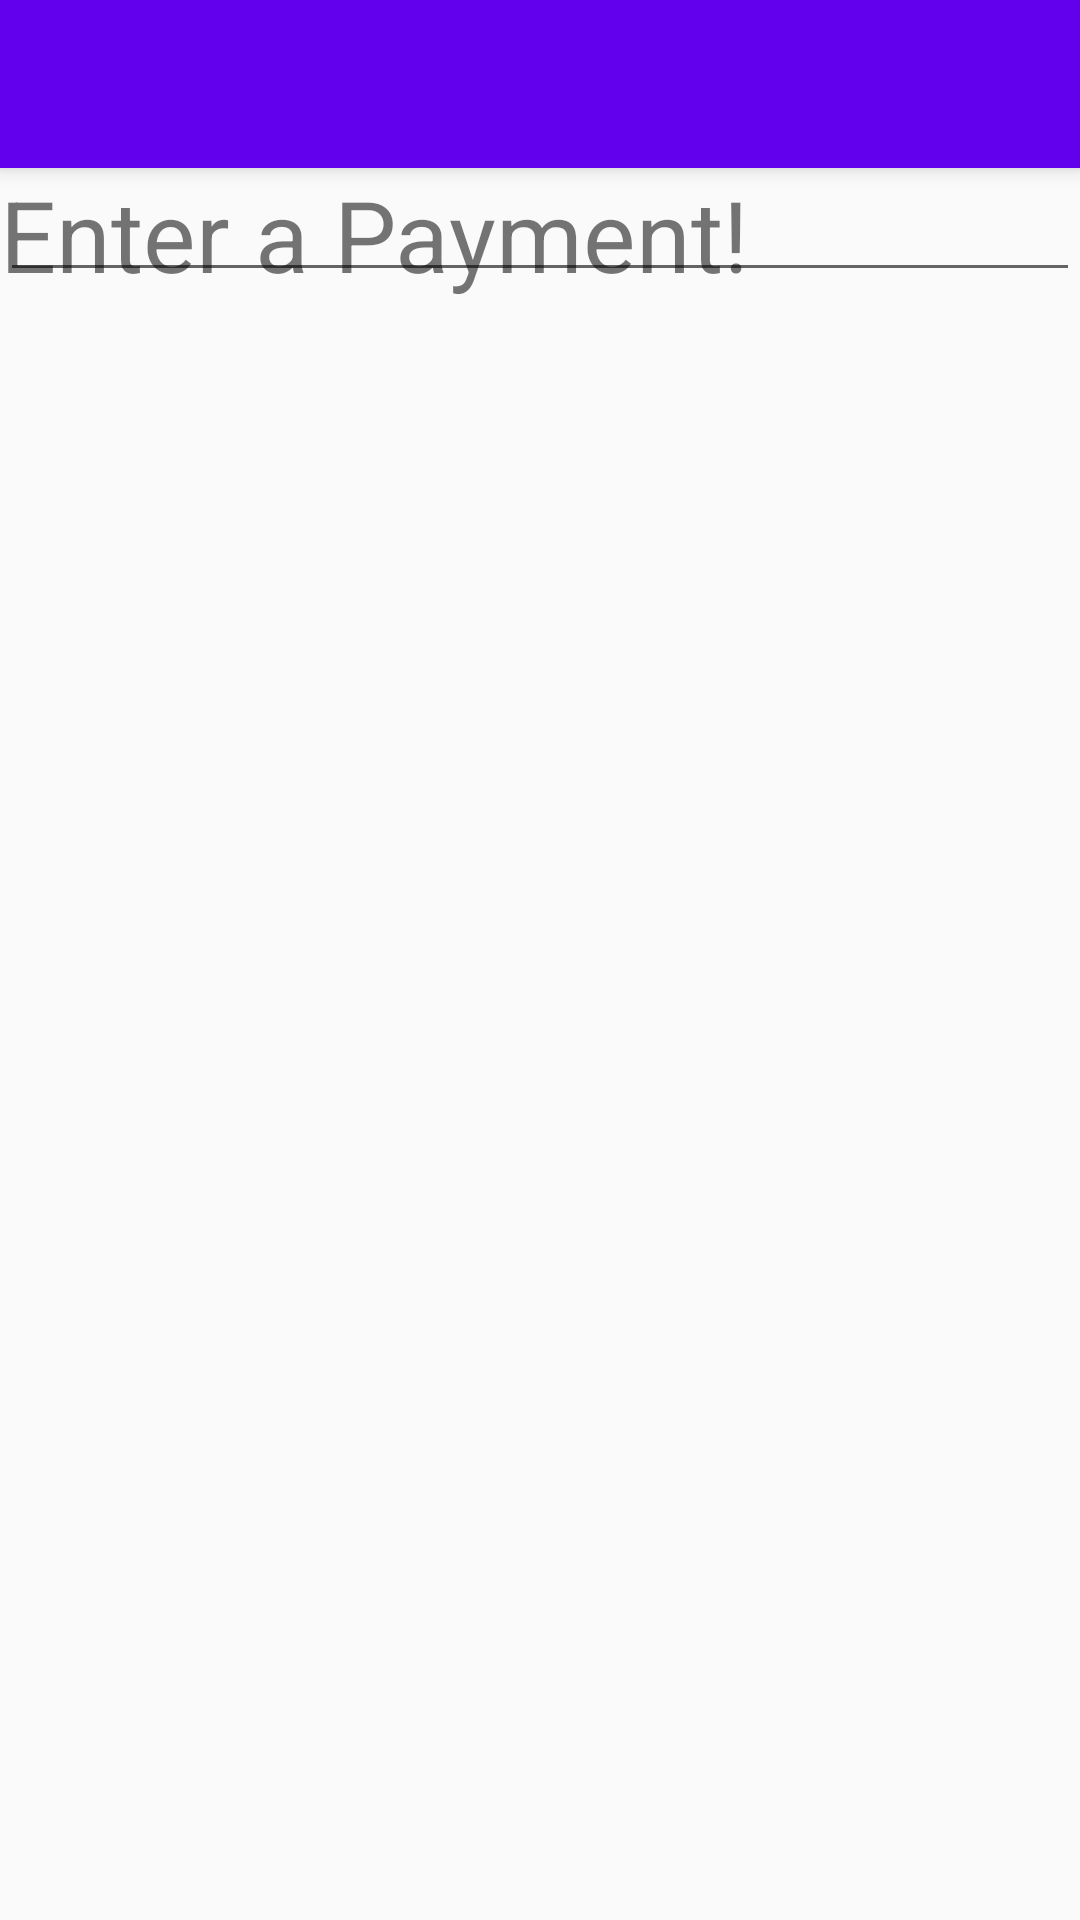

Layout XML and referenced resources for this Android screen:
<!-- AndroidManifest.xml: application theme AppTheme -->
<!-- res/layout/activity_manual_payment.xml -->
<?xml version="1.0" encoding="utf-8"?>
<android.support.v4.widget.DrawerLayout xmlns:android="http://schemas.android.com/apk/res/android"
    xmlns:app="http://schemas.android.com/apk/res-auto"
    xmlns:tools="http://schemas.android.com/tools"
    android:id="@+id/drawer_layout"
    android:layout_width="match_parent"
    android:layout_height="match_parent"
    android:fitsSystemWindows="true"
    tools:openDrawer="start">

    <include
        layout="@layout/app_bar_manual_payment"
        android:layout_width="match_parent"
        android:layout_height="match_parent" />

    <FrameLayout
        android:layout_width="match_parent"
        android:layout_height="match_parent"
        android:id="@+id/main_container"

        />

    <android.support.design.widget.NavigationView
        android:id="@+id/nav_view"
        android:layout_width="wrap_content"
        android:layout_height="match_parent"
        android:layout_gravity="start"
        android:fitsSystemWindows="true"
        app:headerLayout="@layout/nav_header_home_page"
        app:menu="@menu/activity_home_page_drawer" >





    </android.support.design.widget.NavigationView>

</android.support.v4.widget.DrawerLayout>
<!-- res/layout/app_bar_manual_payment.xml (included above) -->
<?xml version="1.0" encoding="utf-8"?>
<android.support.design.widget.CoordinatorLayout xmlns:android="http://schemas.android.com/apk/res/android"
    xmlns:app="http://schemas.android.com/apk/res-auto"
    xmlns:tools="http://schemas.android.com/tools"
    android:layout_width="match_parent"
    android:layout_height="match_parent"
    tools:context="com.example.android.cashflow.ManualPayment">

    <android.support.design.widget.AppBarLayout
        android:layout_width="match_parent"
        android:layout_height="wrap_content"
        android:theme="@style/AppTheme.AppBarOverlay">

        <android.support.v7.widget.Toolbar
            android:id="@+id/toolbar4"
            android:layout_width="match_parent"
            android:layout_height="?attr/actionBarSize"
            android:background="?attr/colorPrimary"
            app:popupTheme="@style/AppTheme.PopupOverlay" />

    </android.support.design.widget.AppBarLayout>

    <include layout="@layout/content_manual_payment" />

</android.support.design.widget.CoordinatorLayout>
<!-- res/layout/content_manual_payment.xml (included above) -->
<?xml version="1.0" encoding="utf-8"?>
<RelativeLayout xmlns:android="http://schemas.android.com/apk/res/android"
    xmlns:app="http://schemas.android.com/apk/res-auto"
    xmlns:tools="http://schemas.android.com/tools"
    android:layout_width="match_parent"
    android:layout_height="match_parent"
    app:layout_behavior="@string/appbar_scrolling_view_behavior"
    tools:context="com.example.android.cashflow.ManualPayment"
    tools:showIn="@layout/app_bar_manual_payment">

    <TextView
        android:id="@+id/text_view_id"
        android:layout_width="wrap_content"
        android:layout_height="wrap_content"
        android:textSize="16pt"
        android:text="Enter a Payment!"
        app:layout_constraintBottom_toBottomOf="parent"
        app:layout_constraintLeft_toLeftOf="parent"
        app:layout_constraintRight_toRightOf="parent"
        app:layout_constraintTop_toTopOf="parent" />

    <EditText
        android:id="@+id/place_of_purchase"
        android:layout_width="match_parent"
        android:layout_height="wrap_content"
        android:inputType="text"/>

</RelativeLayout>
<!-- resources referenced by this layout -->
<resources>
  <style name="AppTheme.AppBarOverlay" parent="ThemeOverlay.AppCompat.Dark.ActionBar" />
  <style name="AppTheme.PopupOverlay" parent="ThemeOverlay.AppCompat.Light" />
  <style name="AppTheme" parent="Theme.AppCompat.Light.NoActionBar">
          
          <item name="colorPrimary">@color/colorPrimary</item>
          <item name="colorPrimaryDark">@color/colorPrimaryDark</item>
          <item name="colorAccent">@color/colorAccent</item>
      </style>
  <!-- not gathered from this repository: default colours our renderer supplied (Android Studio template values) -->
  <color name="colorPrimary">#FF6200EE</color>
  <color name="colorPrimaryDark">#FF3700B3</color>
  <color name="colorAccent">#FF03DAC5</color>
</resources>
